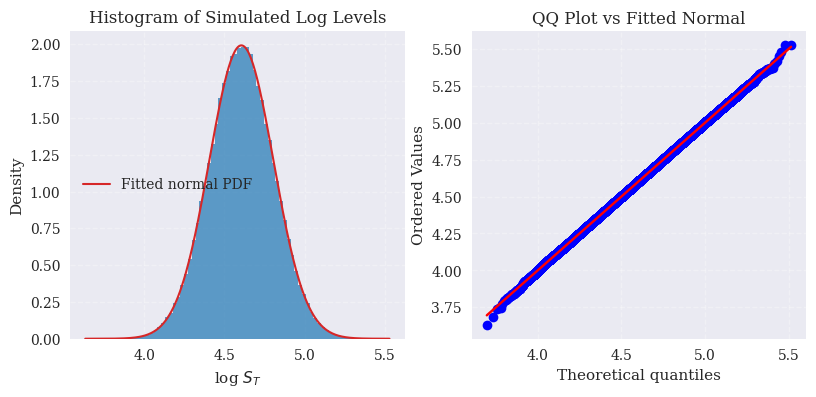

Source code (Python): (Note: this script raises an exception after producing the figure.)
"""Python for Finance, 3rd ed., O'Reilly (2026).
Chapter 14 - Statistics.

Normality diagnostics for log index levels simulated from GBM.

(c) Dr. Yves J. Hilpisch
AI-supported by various LLMs
The Python Quants GmbH | https://tpq.io
https://hilpisch.com | https://linktr.ee/dyjh
"""

from __future__ import annotations

import pathlib

import matplotlib as mpl
import matplotlib.pyplot as plt
import numpy as np
from scipy import stats


def main() -> None:
    """Generate histogram + QQ plot for simulated GBM log levels."""
    mpl.style.use("seaborn-v0_8")
    mpl.rcParams.update(
        {
            "font.family": "serif",
            "figure.dpi": 300,
        }
    )

    rng = np.random.default_rng(seed=2027)
    s0 = 100.0
    r = 0.02
    sigma = 0.2
    T = 1.0
    n_paths = 250_000

    z = rng.standard_normal(n_paths)
    s_T = s0 * np.exp((r - 0.5 * sigma**2) * T + sigma * np.sqrt(T) * z)
    log_s_T = np.log(s_T)

    mu_hat = float(log_s_T.mean())
    sigma_hat = float(log_s_T.std(ddof=1))

    fig, axes = plt.subplots(1, 2, figsize=(9.5, 4))

    # Histogram with fitted normal PDF.
    ax = axes[0]
    counts, bins, _ = ax.hist(
        log_s_T, bins=80, density=True, color="tab:blue", alpha=0.7
    )
    x = np.linspace(bins[0], bins[-1], 300)
    pdf = stats.norm.pdf(x, loc=mu_hat, scale=sigma_hat)
    ax.plot(x, pdf, color="tab:red", linewidth=1.5, label="Fitted normal PDF")
    ax.set_title("Histogram of Simulated Log Levels")
    ax.set_xlabel("log $S_T$")
    ax.set_ylabel("Density")
    ax.grid(True, linestyle="--", alpha=0.3)
    ax.legend(loc="best")

    # QQ plot.
    ax = axes[1]
    stats.probplot(log_s_T, dist="norm", sparams=(mu_hat, sigma_hat), plot=ax)
    ax.set_title("QQ Plot vs Fitted Normal")
    ax.grid(True, linestyle="--", alpha=0.3)

    base_dir = pathlib.Path(__file__).resolve().parents[2]
    figures_dir = base_dir / "assets" / "figures"
    figures_dir.mkdir(parents=True, exist_ok=True)
    outfile = figures_dir / "ch14_normality_gbm.png"
    fig.tight_layout()
    fig.savefig(outfile, dpi=300)
    plt.close(fig)


if __name__ == "__main__":
    main()
